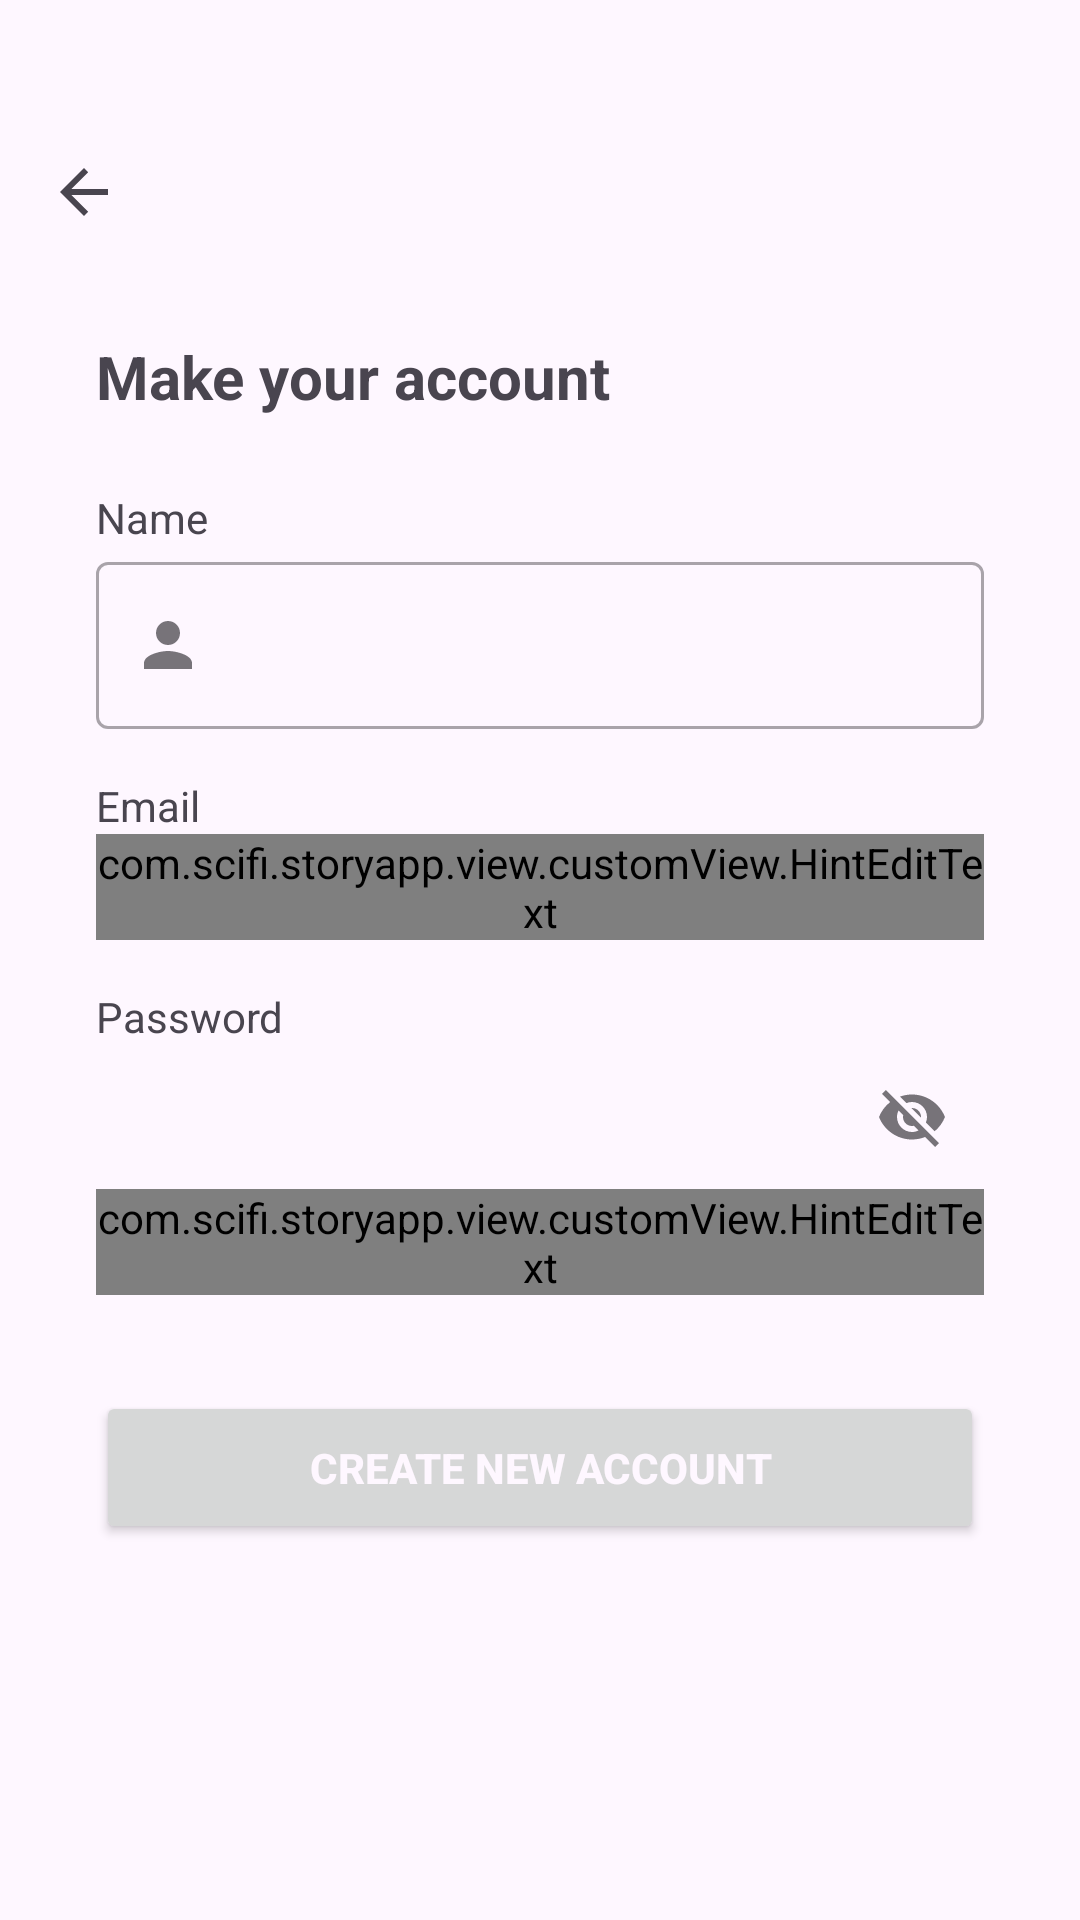

Layout XML and referenced resources for this Android screen:
<!-- AndroidManifest.xml: application theme Theme.StoryApp -->
<!-- res/layout/activity_register.xml -->
<?xml version="1.0" encoding="utf-8"?>
<androidx.constraintlayout.widget.ConstraintLayout xmlns:android="http://schemas.android.com/apk/res/android"
    xmlns:app="http://schemas.android.com/apk/res-auto"
    xmlns:tools="http://schemas.android.com/tools"
    android:layout_width="match_parent"
    android:layout_height="match_parent"
    android:paddingTop="32dp"
    tools:context=".view.register.RegisterActivity">

    <com.google.android.material.appbar.AppBarLayout
        android:id="@+id/ab_layout"
        android:layout_width="match_parent"
        android:layout_height="wrap_content"
        app:layout_constraintTop_toTopOf="parent">

        <com.google.android.material.appbar.MaterialToolbar
            android:id="@+id/toolbar"
            android:layout_width="match_parent"
            android:layout_height="?attr/actionBarSize"
            app:navigationIcon="?attr/homeAsUpIndicator" />

    </com.google.android.material.appbar.AppBarLayout>

    <TextView
        android:id="@+id/tv_title"
        android:layout_width="0dp"
        android:layout_height="wrap_content"
        android:layout_marginStart="32dp"
        android:layout_marginTop="16dp"
        android:layout_marginEnd="32dp"
        android:text="@string/register_text"
        android:textSize="20sp"
        android:textStyle="bold"
        app:layout_constraintEnd_toEndOf="parent"
        app:layout_constraintStart_toStartOf="parent"
        app:layout_constraintTop_toBottomOf="@id/ab_layout" />

    <TextView
        android:id="@+id/tv_name"
        android:layout_width="wrap_content"
        android:layout_height="wrap_content"
        android:layout_marginStart="32dp"
        android:layout_marginTop="24dp"
        android:text="@string/name"
        app:layout_constraintStart_toStartOf="parent"
        app:layout_constraintTop_toBottomOf="@id/tv_title" />

    <com.google.android.material.textfield.TextInputLayout
        android:id="@+id/et_layout_name"
        style="@style/Widget.MaterialComponents.TextInputLayout.OutlinedBox"
        android:layout_width="0dp"
        android:layout_height="wrap_content"
        android:layout_marginStart="32dp"
        android:layout_marginEnd="32dp"
        app:layout_constraintEnd_toEndOf="parent"
        app:layout_constraintStart_toStartOf="parent"
        app:layout_constraintTop_toBottomOf="@id/tv_name"
        app:startIconDrawable="@drawable/baseline_person_24">

        <com.google.android.material.textfield.TextInputEditText
            android:id="@+id/et_register_name"
            android:layout_width="match_parent"
            android:layout_height="wrap_content"
            android:ems="10"
            android:inputType="text"
            tools:ignore="SpeakableTextPresentCheck" />
    </com.google.android.material.textfield.TextInputLayout>

    <TextView
        android:id="@+id/tv_email"
        android:layout_width="wrap_content"
        android:layout_height="wrap_content"
        android:layout_marginStart="32dp"
        android:layout_marginTop="16dp"
        android:text="@string/email"
        app:layout_constraintStart_toStartOf="parent"
        app:layout_constraintTop_toBottomOf="@id/et_layout_name" />

    <com.google.android.material.textfield.TextInputLayout
        android:id="@+id/et_layout_email"
        style="@style/Widget.MaterialComponents.TextInputLayout.OutlinedBox"
        android:layout_width="0dp"
        android:layout_height="wrap_content"
        android:layout_marginStart="32dp"
        android:layout_marginEnd="32dp"
        app:layout_constraintEnd_toEndOf="parent"
        app:layout_constraintStart_toStartOf="parent"
        app:layout_constraintTop_toBottomOf="@id/tv_email"
        app:startIconDrawable="@drawable/baseline_email_24">

        <com.scifi.storyapp.view.customView.HintEditText
            android:id="@+id/et_register_email"
            android:layout_width="match_parent"
            android:layout_height="wrap_content"
            android:ems="10"
            android:inputType="textEmailAddress"
            tools:ignore="SpeakableTextPresentCheck" />
    </com.google.android.material.textfield.TextInputLayout>

    <TextView
        android:id="@+id/tv_password"
        android:layout_width="wrap_content"
        android:layout_height="wrap_content"
        android:layout_marginStart="32dp"
        android:layout_marginTop="16dp"
        android:text="@string/password"
        app:layout_constraintStart_toStartOf="parent"
        app:layout_constraintTop_toBottomOf="@id/et_layout_email" />

    <com.google.android.material.textfield.TextInputLayout
        android:id="@+id/et_layout_password"
        style="@style/Widget.MaterialComponents.TextInputLayout.OutlinedBox"
        android:layout_width="0dp"
        android:layout_height="wrap_content"
        android:layout_marginStart="32dp"
        android:layout_marginEnd="32dp"
        app:endIconMode="password_toggle"
        app:layout_constraintEnd_toEndOf="parent"
        app:layout_constraintStart_toStartOf="parent"
        app:layout_constraintTop_toBottomOf="@id/tv_password"
        app:startIconDrawable="@drawable/baseline_lock_24">

        <com.scifi.storyapp.view.customView.HintEditText
            android:id="@+id/et_register_password"
            android:layout_width="match_parent"
            android:layout_height="wrap_content"
            android:ems="10"
            android:inputType="textPassword"
            tools:ignore="SpeakableTextPresentCheck" />
    </com.google.android.material.textfield.TextInputLayout>

    <Button
        android:id="@+id/btn_signup"
        android:layout_width="0dp"
        android:layout_height="wrap_content"
        android:layout_marginHorizontal="32dp"
        android:layout_marginTop="32dp"
        android:paddingVertical="16dp"
        android:text="@string/register"
        android:textColor="?colorOnPrimarySurface"
        android:textStyle="bold"
        app:layout_constraintEnd_toEndOf="parent"
        app:layout_constraintStart_toStartOf="parent"
        app:layout_constraintTop_toBottomOf="@id/et_layout_password" />

    <com.google.android.material.progressindicator.CircularProgressIndicator
        android:id="@+id/progress_circular"
        android:layout_width="wrap_content"
        android:layout_height="wrap_content"
        android:layout_marginStart="32dp"
        android:layout_marginTop="32dp"
        android:layout_marginEnd="32dp"
        android:indeterminate="true"
        android:visibility="gone"
        app:layout_constraintBottom_toBottomOf="parent"
        app:layout_constraintEnd_toEndOf="parent"
        app:layout_constraintStart_toStartOf="parent"
        app:layout_constraintTop_toTopOf="parent"
        tools:visibility="visible" />

</androidx.constraintlayout.widget.ConstraintLayout>
<!-- resources referenced by this layout -->
<resources>
  <!-- drawable baseline_person_24 (drawable) -->
  <vector xmlns:android="http://schemas.android.com/apk/res/android"
      android:width="24dp"
      android:height="24dp"
      android:tint="@android:color/white"
      android:viewportWidth="24"
      android:viewportHeight="24">
  
      <path
          android:fillColor="@android:color/white"
          android:pathData="M12,12c2.21,0 4,-1.79 4,-4s-1.79,-4 -4,-4 -4,1.79 -4,4 1.79,4 4,4zM12,14c-2.67,0 -8,1.34 -8,4v2h16v-2c0,-2.66 -5.33,-4 -8,-4z" />
  
  </vector>
  <string name="email">Email</string>
  <string name="name">Name</string>
  <string name="password">Password</string>
  <string name="register">Create new account</string>
  <string name="register_text">Make your account</string>
  <style name="Theme.StoryApp" parent="Base.Theme.StoryApp" />
  <style name="Base.Theme.StoryApp" parent="Theme.Material3.DayNight.NoActionBar">
          
          <item name="colorPrimary">@color/green_600</item>
          <item name="colorOnPrimary">@color/green_50</item>
          <item name="colorOnPrimarySurface">@color/white</item>
          <item name="colorSecondary">@color/green_700</item>
          <item name="colorOnSecondary">@color/green_50</item>
          <item name="colorTertiary">@color/green_300</item>
          <item name="colorAccent">@color/gray</item>
      </style>
  <color name="green_600">#0fb858</color>
  <color name="green_50">#effef5</color>
  <color name="white">#fef7ff</color>
  <color name="green_700">#20754a</color>
  <color name="green_300">#80f5b1</color>
  <color name="gray">#757575</color>
</resources>
